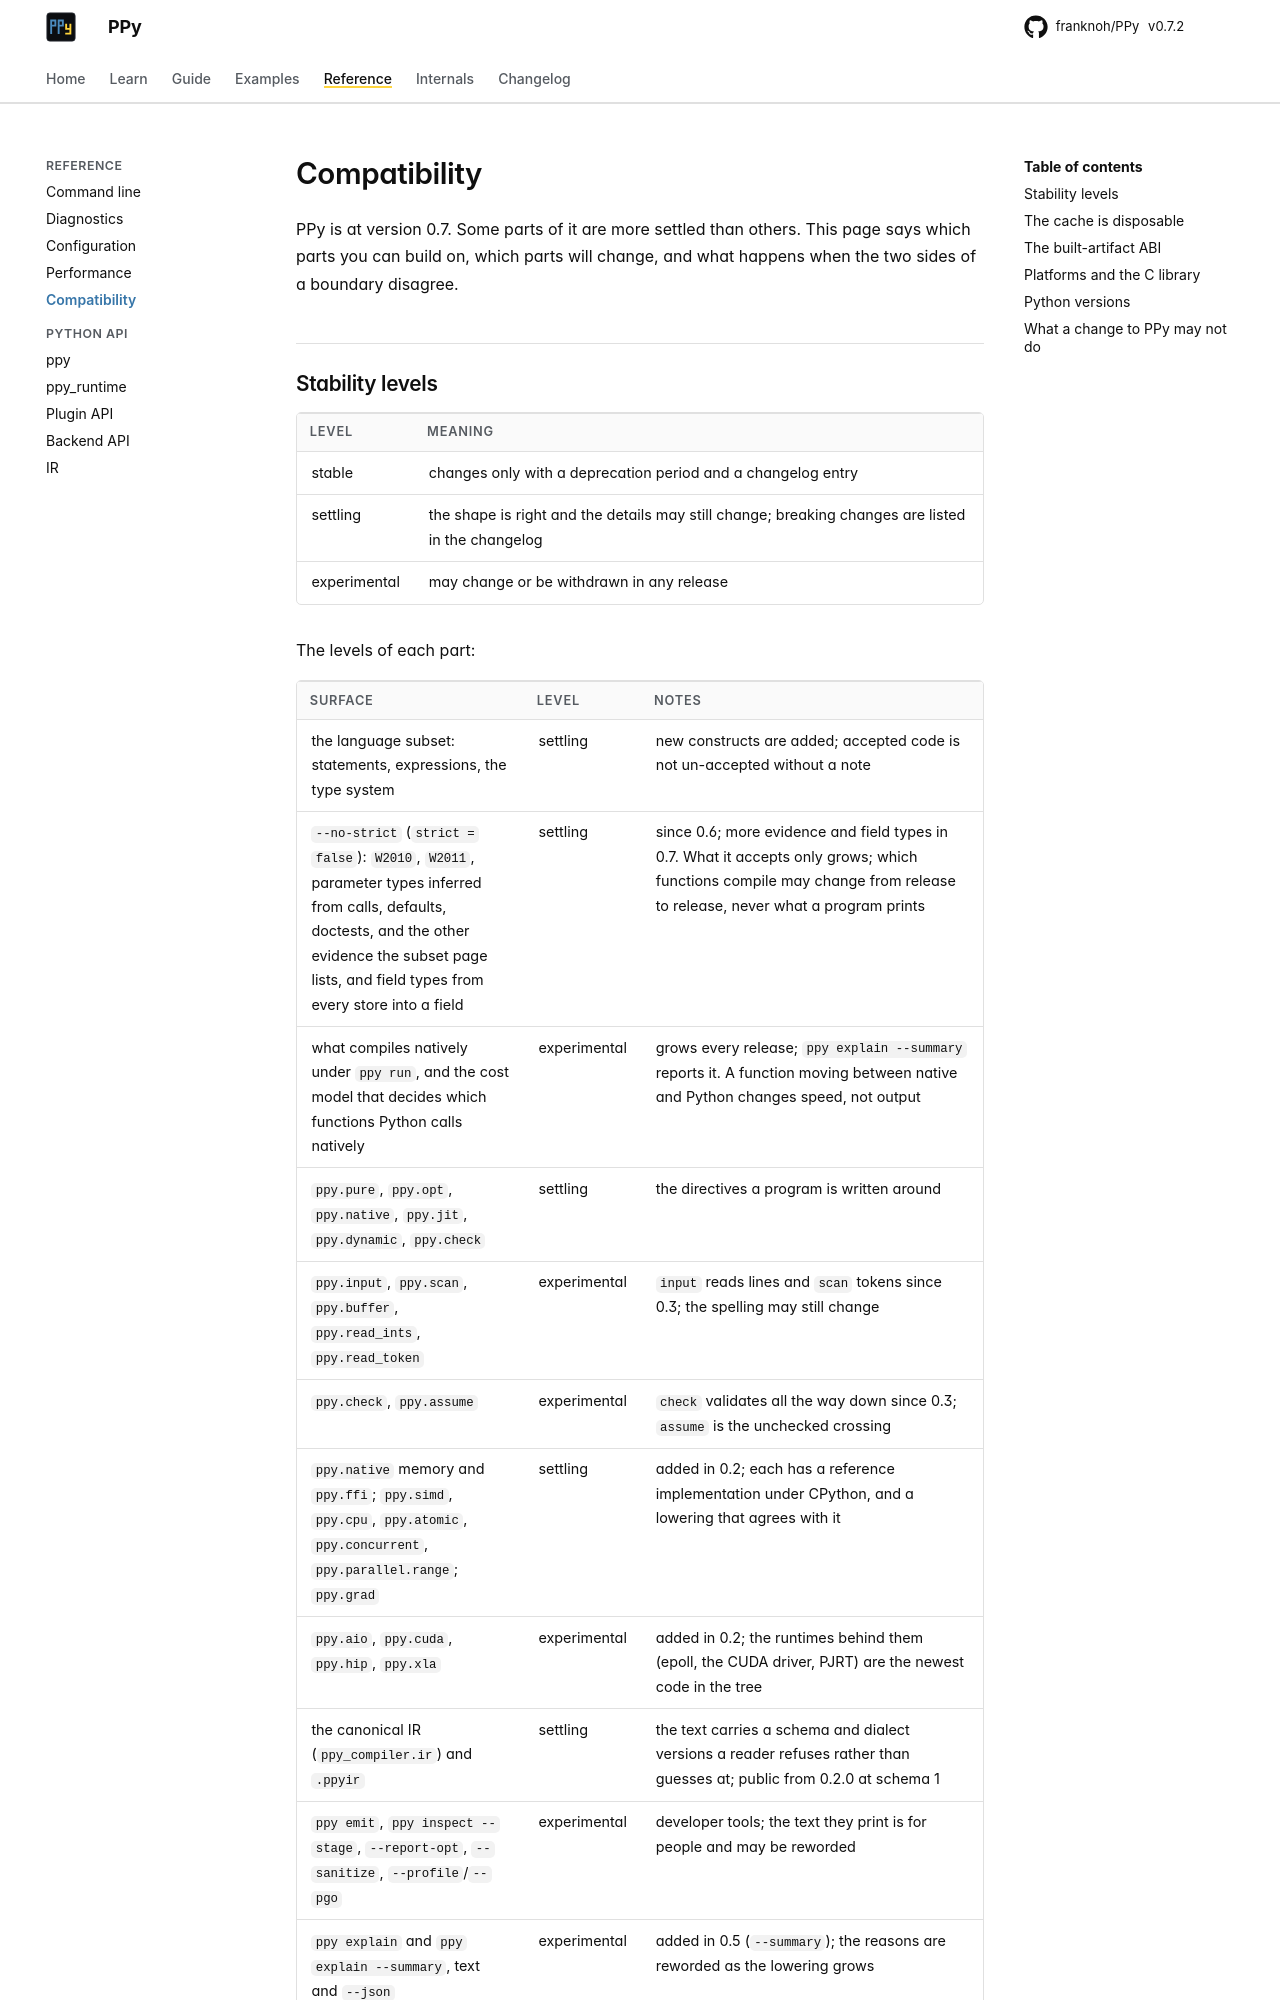

repository: franknoh/PPy · page: 0.7/reference/compatibility/index.html · generator: mkdocs

# Compatibility

PPY is version 0.2. The surface is wide, and not all of it is equally
settled. This says which parts you may build on, which will move, and what
happens when the two sides of a boundary disagree.
